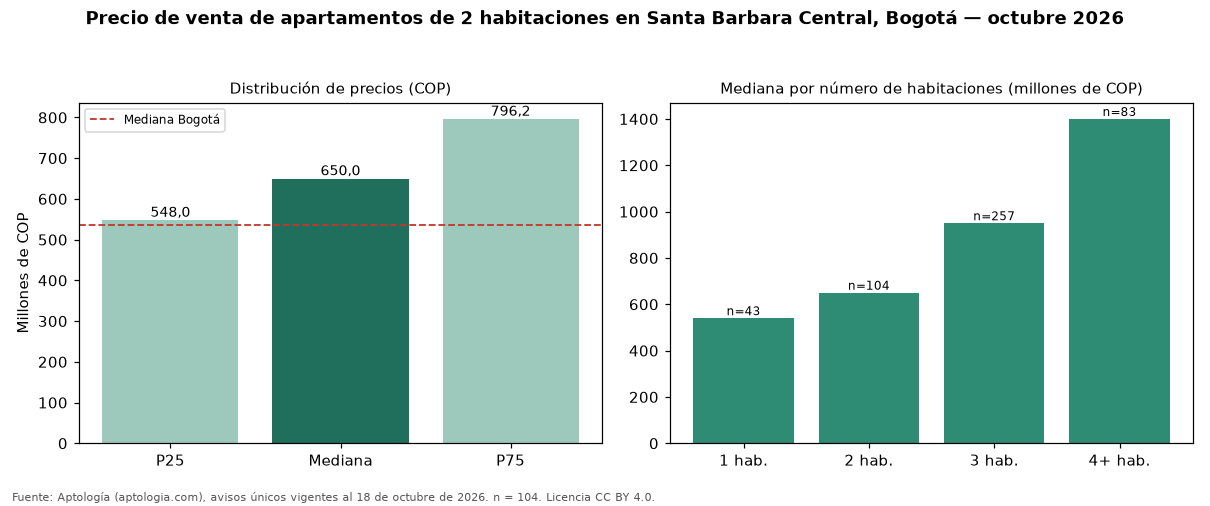

Source data for this figure (header and first rows):
seccion, metrica, valor_cop, n
precio, p25, 548000000, 104
precio, mediana, 650000000, 104
precio, p75, 796250000, 104
cop_por_m2, p25, 6038649, 104
cop_por_m2, mediana, 7024725, 104
cop_por_m2, p75, 8589614, 104
area, area_mediana_m2, 89.0, 104
habitaciones, 1, 540000000, 43
habitaciones, 2, 650000000, 104
habitaciones, 3, 950000021, 257
habitaciones, 4+, 1400000000, 83
administracion, mediana, 811000, 94
estrato, moda, 6, 
parqueadero, porcentaje_con_parqueadero, 99.0, 104
ciudad, mediana_ciudad, 535000000, 7961
ciudad, mediana_cop_por_m2_ciudad, 7500000, 7961
